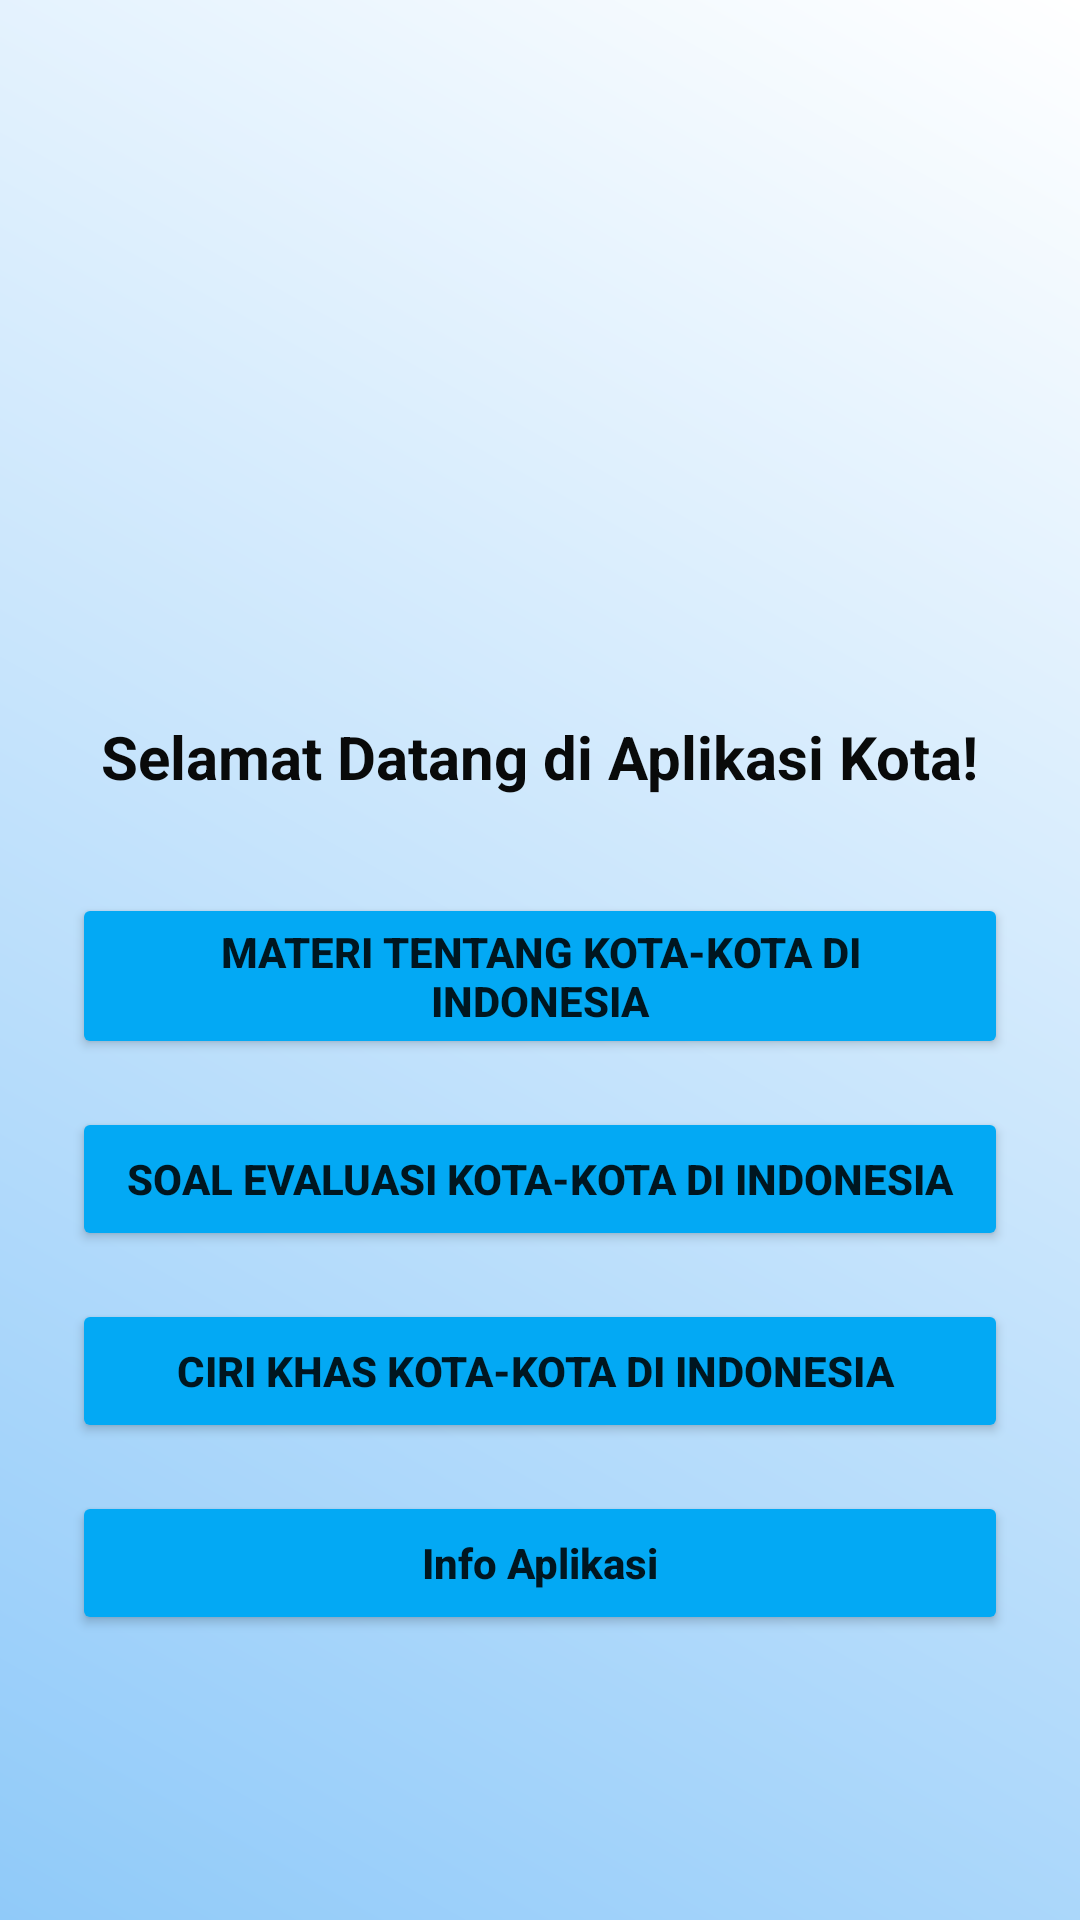

Layout XML and referenced resources for this Android screen:
<!-- AndroidManifest.xml: application theme Theme.ProjekKota -->
<!-- res/layout/main.xml -->
<?xml version="1.0" encoding="utf-8"?>
<LinearLayout xmlns:android="http://schemas.android.com/apk/res/android"
    android:layout_width="match_parent"
    android:layout_height="match_parent"
    android:gravity="center"
    android:orientation="vertical"
    android:padding="24dp"
    android:background="@drawable/bg_gradient">

    

    

    <ImageView
        android:id="@+id/imgIndonesia"
        android:layout_width="200dp"
        android:layout_height="120dp"
        android:layout_marginBottom="24dp"
        android:contentDescription="Peta Indonesia"
        android:src="@drawable/indonesia" />

    <TextView
        android:layout_width="wrap_content"
        android:layout_height="wrap_content"
        android:text="Selamat Datang di Aplikasi Kota!"
        android:textSize="20sp"
        android:textStyle="bold"
        android:textColor="#090a0a"
        android:layout_marginBottom="32dp" />

    
    <Button
        android:id="@+id/btnMateri"
        android:layout_width="match_parent"
        android:layout_height="wrap_content"
        android:text="Materi Tentang Kota-Kota di Indonesia"
        android:textStyle="bold"
        android:layout_marginBottom="16dp"
        android:backgroundTint="#03A9F4" />

    
    <Button
        android:id="@+id/btnSoal"
        android:layout_width="match_parent"
        android:layout_height="wrap_content"
        android:text="Soal Evaluasi Kota-Kota Di Indonesia"
        android:textStyle="bold"
        android:backgroundTint="#03A9F4" />

    <Button
        android:id="@+id/btnCiriKhas"
        android:layout_width="match_parent"
        android:layout_height="wrap_content"
        android:text="Ciri Khas Kota-Kota Di Indonesia "
        android:layout_marginTop="16dp"
        android:textStyle="bold"
        android:backgroundTint="#03A9F4" />

    <Button
        android:id="@+id/btnInfo"
        android:layout_width="match_parent"
        android:layout_height="wrap_content"
        android:text="Info Aplikasi"
        android:textStyle="bold"
        android:textAllCaps="false"
        android:layout_marginTop="16dp"
        android:backgroundTint="#03A9F4" />


</LinearLayout>
<!-- resources referenced by this layout -->
<resources>
  <!-- drawable bg_gradient (drawable) -->
  <?xml version="1.0" encoding="utf-8"?>
  <shape xmlns:android="http://schemas.android.com/apk/res/android"
      android:shape="rectangle">
  
      <gradient
          android:angle="45"
          android:startColor="#90CAF9"
          android:endColor="#FFFFFF"
          android:type="linear" />
  </shape>
  <style name="Theme.ProjekKota" parent="Theme.MaterialComponents.DayNight.DarkActionBar">
          
          <item name="colorPrimary">@color/purple_500</item>
          <item name="colorPrimaryVariant">@color/purple_700</item>
          <item name="colorOnPrimary">@color/white</item>
          
          <item name="colorSecondary">@color/teal_200</item>
          <item name="colorSecondaryVariant">@color/teal_700</item>
          <item name="colorOnSecondary">@color/black</item>
          
          <item name="android:statusBarColor">?attr/colorPrimaryVariant</item>
          
      </style>
  <!-- not gathered from this repository: default colours our renderer supplied (Android Studio template values) -->
  <color name="purple_500">#FF6200EE</color>
  <color name="purple_700">#FF3700B3</color>
  <color name="teal_200">#FF03DAC5</color>
  <color name="teal_700">#FF018786</color>
  <color name="black">#FF000000</color>
  <color name="white">#FFFFFFFF</color>
</resources>
